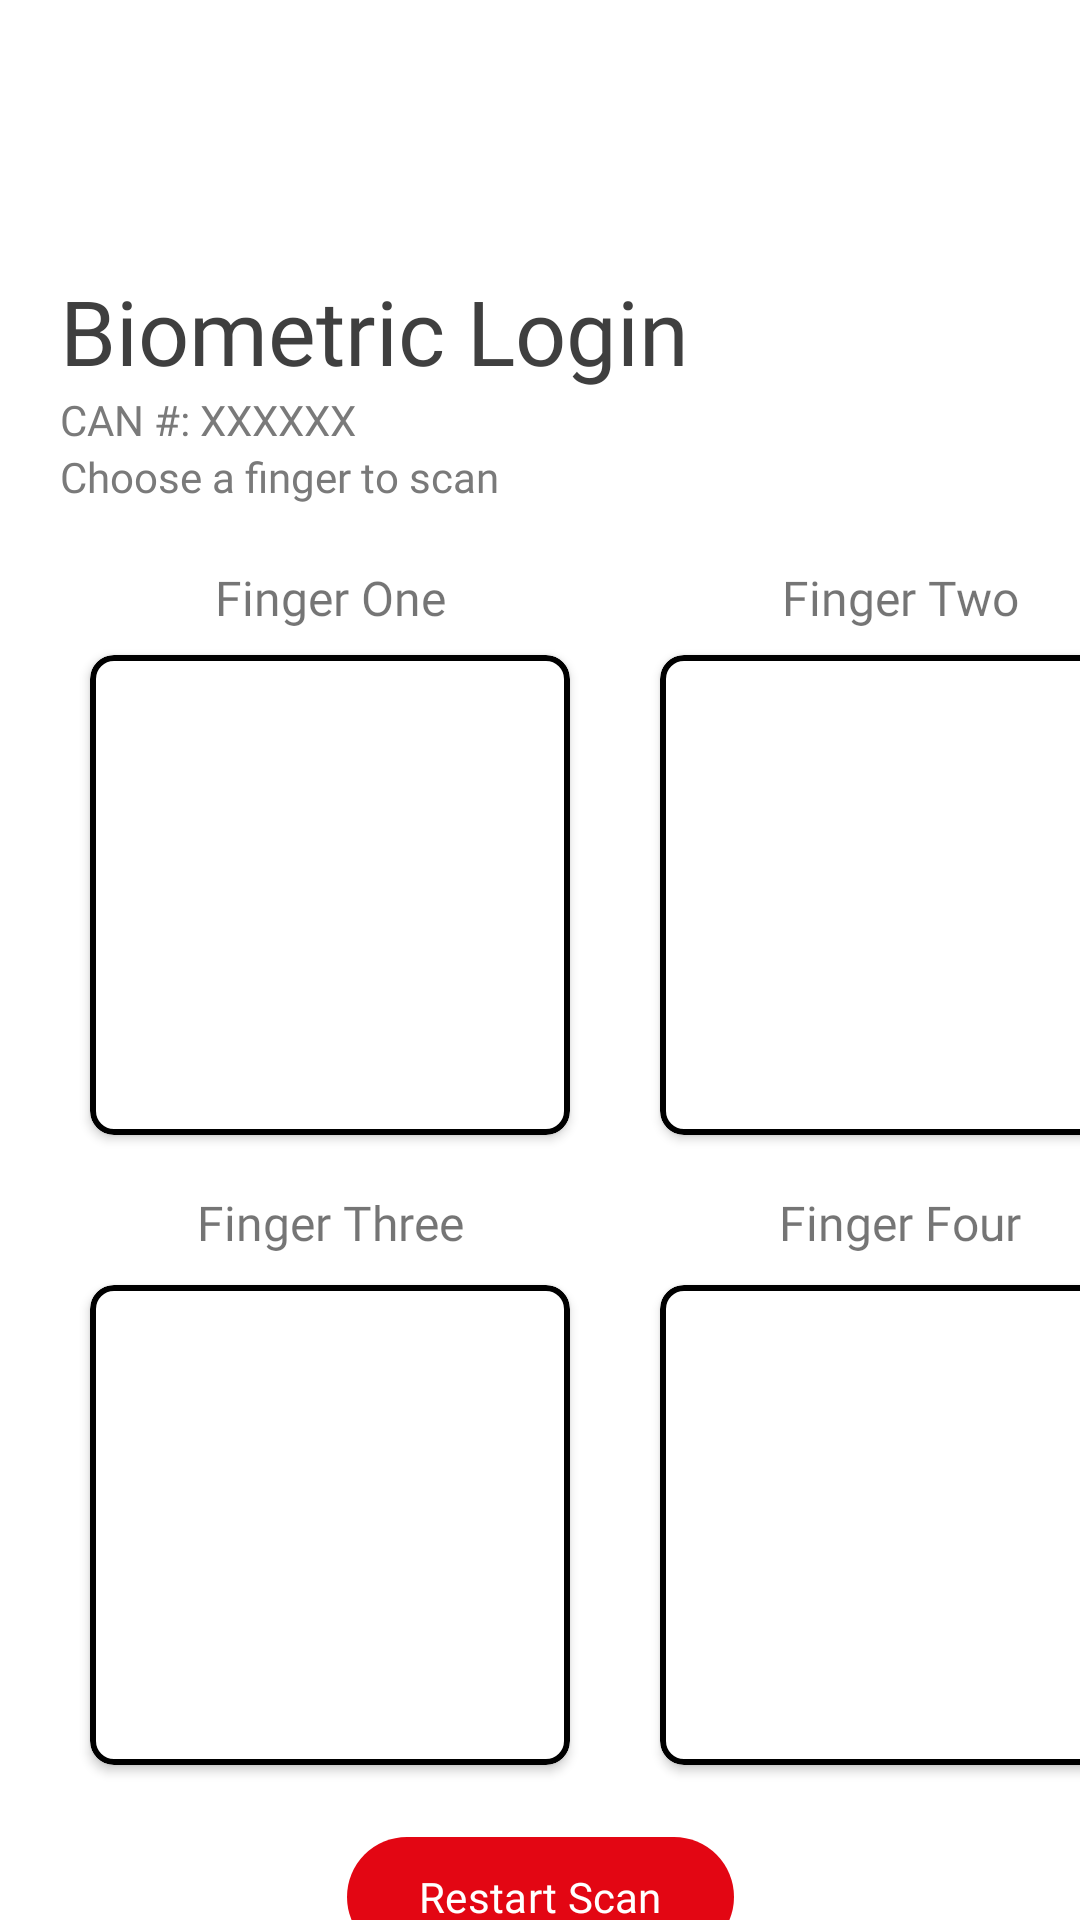

Write the Android layout XML for this screen, with the resource values it uses.
<!-- AndroidManifest.xml: application theme Theme.ICPSStores -->
<!-- res/layout/activity_finger_print.xml -->
<?xml version="1.0" encoding="utf-8"?>
<LinearLayout xmlns:android="http://schemas.android.com/apk/res/android"
    xmlns:app="http://schemas.android.com/apk/res-auto"
    xmlns:tools="http://schemas.android.com/tools"
    android:layout_width="match_parent"
    android:layout_height="match_parent"
    tools:context=".biometricactivities.FingerPrint"
    android:orientation="vertical">

    <ImageView
        android:id="@+id/logo"
        android:layout_width="wrap_content"
        android:layout_height="60dp"
        android:src="@drawable/icps"
        android:layout_gravity="center"
        android:layout_marginTop="10dp"
        android:contentDescription="App logo"
        app:layout_constraintEnd_toEndOf="parent"
        app:layout_constraintStart_toStartOf="parent"
        app:layout_constraintTop_toTopOf="parent"/>

    <TextView
        android:id="@+id/biometric_login_tv"
        app:layout_constraintTop_toBottomOf="@id/logo"
        app:layout_constraintStart_toStartOf="parent"
        android:layout_width="wrap_content"
        android:layout_height="wrap_content"
        android:text="Biometric Login"
        android:fontFamily="@font/poppins_bold"
        android:textSize="30sp"
        android:textColor="#3f3f3f"
        android:layout_marginStart="20dp"
        android:layout_marginTop="20dp"/>

    <TextView
        android:id="@+id/can_number_tv"
        android:layout_width="wrap_content"
        android:layout_height="wrap_content"
        android:text="CAN #: XXXXXX"
        android:fontFamily="@font/poppins_medium"
        android:layout_marginStart="20dp"
        android:textColor="#7a7a7a"/>

    <TextView
        android:id="@+id/login_tv"
        android:layout_width="wrap_content"
        android:layout_height="wrap_content"
        android:layout_marginStart="20dp"
        android:fontFamily="@font/poppins_medium"
        android:text="Choose a finger to scan"
        android:textColor="#7a7a7a"
        app:layout_constraintStart_toStartOf="parent"
        app:layout_constraintTop_toBottomOf="@id/biometric_login_tv"/>

    <androidx.constraintlayout.widget.ConstraintLayout
        android:id="@+id/fingerprint_layout"
        android:layout_width="match_parent"
        android:layout_height="wrap_content"
        app:layout_constraintTop_toBottomOf="@+id/login_tv"
        app:layout_constraintStart_toStartOf="parent"
        app:layout_constraintEnd_toEndOf="parent"
        android:layout_marginTop="20dp"
        android:visibility="visible">

        <TextView
            android:id="@+id/finger_one_tv"
            android:layout_width="wrap_content"
            android:layout_height="wrap_content"
            android:text="Finger One"
            android:fontFamily="@font/poppins_medium"
            app:layout_constraintStart_toStartOf="@id/finger_one"
            app:layout_constraintEnd_toEndOf="@id/finger_one"
            android:textSize="16sp"
            app:layout_constraintTop_toTopOf="parent"/>

        <com.google.android.material.card.MaterialCardView
            android:id="@+id/finger_one"
            android:layout_width="160dp"
            android:layout_height="160dp"
            app:layout_constraintStart_toStartOf="parent"
            app:layout_constraintTop_toTopOf="parent"
            android:layout_marginStart="30dp"
            android:layout_marginTop="30dp"
            app:cardElevation="2dp"
            app:cardBackgroundColor="@color/white"
            app:strokeWidth="2dp"
            app:strokeColor="@color/black">

            <LinearLayout
                android:layout_width="match_parent"
                android:layout_height="match_parent"
                android:orientation="vertical">

                <ImageView
                    android:id="@+id/finger_one_imageView"
                    android:layout_width="match_parent"
                    android:layout_height="match_parent"
                    android:padding="10dp"/>

            </LinearLayout>

        </com.google.android.material.card.MaterialCardView>

        <TextView
            android:id="@+id/finger_two_tv"
            android:layout_width="wrap_content"
            android:layout_height="wrap_content"
            android:text="Finger Two"
            android:fontFamily="@font/poppins_medium"
            app:layout_constraintStart_toStartOf="@id/finger_two"
            app:layout_constraintEnd_toEndOf="@id/finger_two"
            android:textSize="16sp"
            app:layout_constraintTop_toTopOf="parent"/>

        <com.google.android.material.card.MaterialCardView
            android:id="@+id/finger_two"
            android:layout_width="160dp"
            android:layout_height="160dp"
            app:layout_constraintStart_toEndOf="@id/finger_one"
            app:layout_constraintTop_toTopOf="parent"
            android:layout_marginStart="30dp"
            android:layout_marginTop="30dp"
            app:cardElevation="2dp"
            app:cardBackgroundColor="@color/white"
            app:strokeWidth="2dp"
            app:strokeColor="@color/black">
            <LinearLayout
                android:layout_width="match_parent"
                android:layout_height="match_parent"
                android:orientation="vertical">

                <ImageView
                    android:id="@+id/finger_two_imageView"
                    android:layout_width="match_parent"
                    android:layout_height="match_parent"
                    android:padding="10dp"/>

            </LinearLayout>

        </com.google.android.material.card.MaterialCardView>

        <com.google.android.material.card.MaterialCardView
            android:id="@+id/finger_three"
            android:layout_width="160dp"
            android:layout_height="160dp"
            app:layout_constraintStart_toStartOf="parent"
            app:layout_constraintTop_toBottomOf="@id/finger_one"
            android:layout_marginStart="30dp"
            android:layout_marginTop="50dp"
            app:cardElevation="2dp"
            app:cardBackgroundColor="@color/white"
            app:strokeWidth="2dp"
            app:strokeColor="@color/black">
            <LinearLayout
                android:layout_width="match_parent"
                android:layout_height="match_parent"
                android:orientation="vertical">
                <ImageView
                    android:id="@+id/finger_three_imageView"
                    android:layout_width="match_parent"
                    android:layout_height="match_parent"
                    android:padding="10dp"/>

            </LinearLayout>

        </com.google.android.material.card.MaterialCardView>

        <TextView
            android:id="@+id/finger_three_tv"
            android:layout_width="wrap_content"
            android:layout_height="wrap_content"
            android:text="Finger Three"
            android:fontFamily="@font/poppins_medium"
            app:layout_constraintBottom_toTopOf="@id/finger_three"
            android:layout_marginBottom="10dp"
            app:layout_constraintStart_toStartOf="@id/finger_three"
            app:layout_constraintEnd_toEndOf="@id/finger_three"
            android:textSize="16sp" />

        <TextView
            android:id="@+id/finger_four_tv"
            android:layout_width="wrap_content"
            android:layout_height="wrap_content"
            android:text="Finger Four"
            android:fontFamily="@font/poppins_medium"
            app:layout_constraintBottom_toTopOf="@id/finger_four"
            android:layout_marginBottom="10dp"
            app:layout_constraintStart_toStartOf="@id/finger_four"
            app:layout_constraintEnd_toEndOf="@id/finger_four"
            android:textSize="16sp" />

        <com.google.android.material.card.MaterialCardView
            android:id="@+id/finger_four"
            android:layout_width="160dp"
            android:layout_height="160dp"
            app:layout_constraintStart_toEndOf="@id/finger_three"
            app:layout_constraintTop_toBottomOf="@id/finger_one"
            android:layout_marginStart="30dp"
            android:layout_marginTop="50dp"
            app:cardElevation="2dp"
            app:cardBackgroundColor="@color/white"
            app:strokeWidth="2dp"
            app:strokeColor="@color/black">
            <LinearLayout
                android:layout_width="match_parent"
                android:layout_height="match_parent"
                android:orientation="vertical">

                <ImageView
                    android:id="@+id/finger_four_imageView"
                    android:layout_width="match_parent"
                    android:layout_height="match_parent"
                    android:padding="10dp"/>

            </LinearLayout>

        </com.google.android.material.card.MaterialCardView>

        <com.google.android.material.button.MaterialButton
            android:id="@+id/restart_login"
            style="@style/Widget.Material3.Button"
            app:layout_constraintTop_toBottomOf="@id/finger_four"
            app:layout_constraintStart_toStartOf="parent"
            app:layout_constraintEnd_toEndOf="parent"
            app:backgroundTint="@color/icps_red"
            android:layout_width="wrap_content"
            android:layout_height="wrap_content"
            android:layout_gravity="center"
            app:icon="@drawable/round_restart_alt_24"
            app:iconSize="24dp"
            android:text="Restart Scan"
            android:textAllCaps="false"
            android:fontFamily="@font/poppins_medium"
            app:cornerRadius="20sp"
            android:onClick="restart_login"
            android:layout_marginTop="20dp"/>



    </androidx.constraintlayout.widget.ConstraintLayout>

</LinearLayout>
<!-- resources referenced by this layout -->
<resources>
  <color name="black">#FF000000</color>
  <color name="icps_red">#E30613</color>
  <color name="white">#FFFFFFFF</color>
  <style name="Theme.ICPSStores" parent="Theme.MaterialComponents.Light.NoActionBar">
          
          <item name="colorPrimary">#27338B</item>
          <item name="colorPrimaryVariant">#27338B</item>
          <item name="colorOnPrimary">@color/white</item>
          
          <item name="colorSecondary">@color/teal_200</item>
          <item name="colorSecondaryVariant">@color/teal_700</item>
          <item name="colorOnSecondary">@color/black</item>
          
          <item name="android:statusBarColor">@color/white</item>
          <item name="android:windowLightStatusBar">true</item>
          
          
          <item name="colorOutline">@color/black</item>
          <item name="textAppearanceDisplayLarge">@style/TextAppearance.Material3.DisplayLarge</item>
          <item name="textAppearanceDisplayMedium">@style/TextAppearance.Material3.DisplayMedium
          </item>
          <item name="textAppearanceDisplaySmall">@style/TextAppearance.Material3.DisplaySmall</item>
          <item name="textAppearanceHeadlineLarge">@style/TextAppearance.Material3.HeadlineLarge
          </item>
          <item name="textAppearanceHeadlineMedium">@style/TextAppearance.Material3.HeadlineMedium
          </item>
          <item name="textAppearanceHeadlineSmall">@style/TextAppearance.Material3.HeadlineSmall
          </item>
          <item name="textAppearanceTitleLarge">@style/TextAppearance.Material3.TitleLarge</item>
          <item name="textAppearanceTitleMedium">@style/TextAppearance.Material3.TitleMedium</item>
          <item name="textAppearanceTitleSmall">@style/TextAppearance.Material3.TitleSmall</item>
          <item name="textAppearanceBodyLarge">@style/TextAppearance.Material3.BodyLarge</item>
          <item name="textAppearanceBodyMedium">@style/TextAppearance.Material3.BodyMedium</item>
          <item name="textAppearanceBodySmall">@style/TextAppearance.Material3.BodySmall</item>
          <item name="textAppearanceLabelLarge">@style/TextAppearance.Material3.LabelLarge</item>
          <item name="textAppearanceLabelMedium">@style/TextAppearance.Material3.LabelMedium</item>
          <item name="textAppearanceLabelSmall">@style/TextAppearance.Material3.LabelSmall</item>
          <item name="shapeAppearanceSmallComponent">@style/ShapeAppearance.Material3.SmallComponent
          </item>
          <item name="shapeAppearanceMediumComponent">
              @style/ShapeAppearance.Material3.MediumComponent
          </item>
          <item name="shapeAppearanceLargeComponent">@style/ShapeAppearance.Material3.LargeComponent
          </item>
  
  
      </style>
  <color name="teal_200">#FF03DAC5</color>
  <color name="teal_700">#FF018786</color>
</resources>
